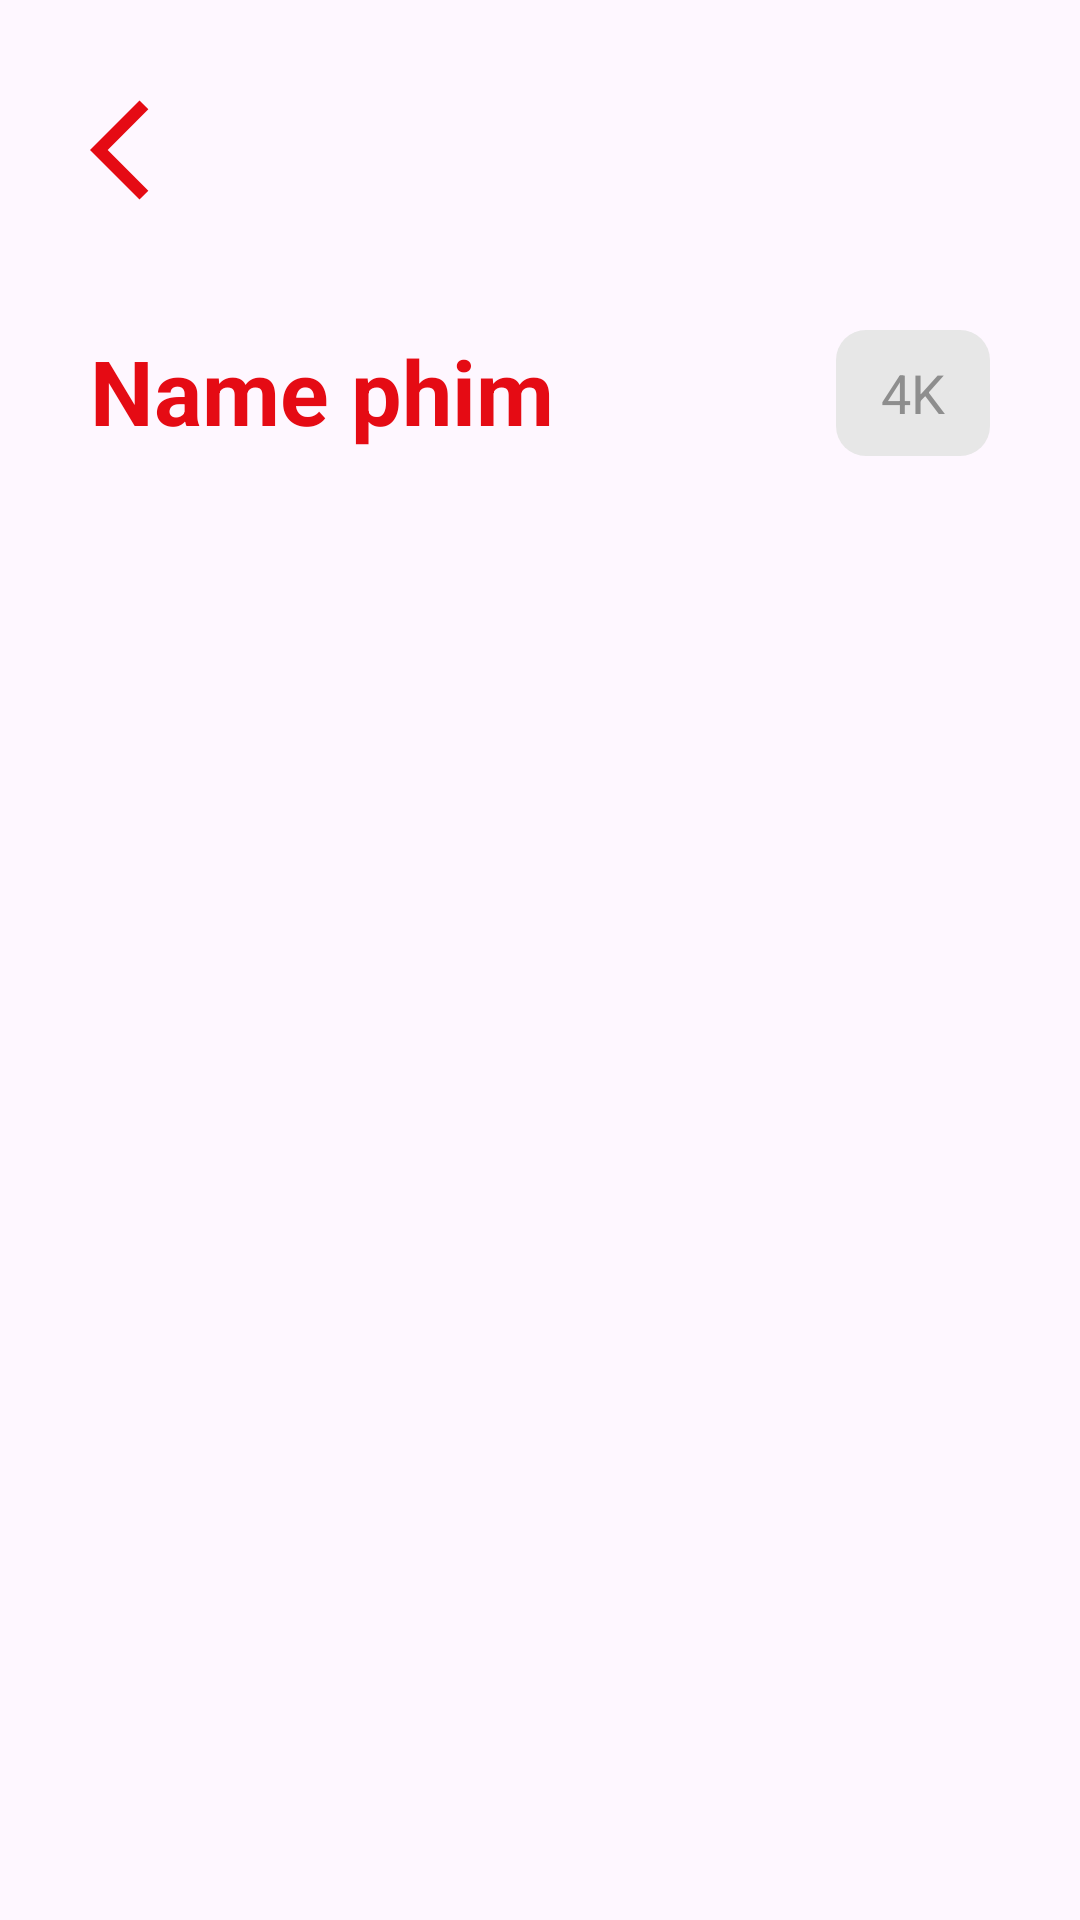

Android layout source for this screen:
<!-- AndroidManifest.xml: application theme Theme.MTicket -->
<!-- res/layout/activity_film_information.xml -->
<?xml version="1.0" encoding="utf-8"?>
<LinearLayout xmlns:android="http://schemas.android.com/apk/res/android"
    xmlns:tools="http://schemas.android.com/tools"
    android:id="@+id/main"
    android:gravity="center|top"
    android:padding="30dp"
    android:orientation="vertical"
    android:layout_width="match_parent"
    android:layout_height="match_parent"
    tools:context=".ui.FilmInfo">
    <ImageView
        android:layout_gravity="start"
        android:src="@drawable/baseline_arrow_back_ios_24"
        android:layout_width="wrap_content"
        android:layout_height="wrap_content"/>
    <ImageView
        android:src="@drawable/phim1"
        android:layout_marginVertical="20dp"
        android:layout_width="wrap_content"
        android:layout_height="wrap_content"/>
    <LinearLayout
        android:gravity="center"
        android:layout_gravity="start"
        android:orientation="horizontal"
        android:layout_width="match_parent"
        android:layout_height="wrap_content" >
        <TextView
            android:layout_weight="1"
            android:layout_gravity="left"
            android:text="Name phim"
            android:textSize="30sp"
            android:textStyle="bold"
            android:textColor="#E50B14"
            android:layout_width="wrap_content"
            android:layout_height="match_parent"/>
        <TextView
            android:gravity="center"
            android:background="@drawable/quality"
            android:paddingVertical="5dp"
            android:paddingHorizontal="15dp"
            android:textAlignment="center"
            android:text="4K"
            android:textSize="18sp"
            android:textColor="#8E8E8E"
            android:layout_width="wrap_content"
            android:layout_height="match_parent"/>
    </LinearLayout>

    <LinearLayout
        android:orientation="horizontal"
        android:layout_width="wrap_content"
        android:layout_height="wrap_content">

    </LinearLayout>
</LinearLayout>
<!-- resources referenced by this layout -->
<resources>
  <!-- drawable baseline_arrow_back_ios_24 (drawable) -->
  <vector xmlns:android="http://schemas.android.com/apk/res/android" android:autoMirrored="true" android:height="40dp" android:tint="#E50B14" android:viewportHeight="24" android:viewportWidth="24" android:width="40dp">
        
      <path android:fillColor="@android:color/white" android:pathData="M11.67,3.87L9.9,2.1 0,12l9.9,9.9 1.77,-1.77L3.54,12z"/>
      
  </vector>
  <!-- drawable quality (drawable) -->
  <?xml version="1.0" encoding="utf-8"?>
  <selector xmlns:android="http://schemas.android.com/apk/res/android">
      <item>
          <shape android:shape="rectangle">
              <corners android:radius="10dp"/>"
              <solid android:color="#E7E7E7"/>
          </shape>
      </item>
  </selector>
  <style name="Theme.MTicket" parent="Base.Theme.MTicket" />
  <style name="Base.Theme.MTicket" parent="Theme.Material3.DayNight.NoActionBar">
          
          
      </style>
</resources>
